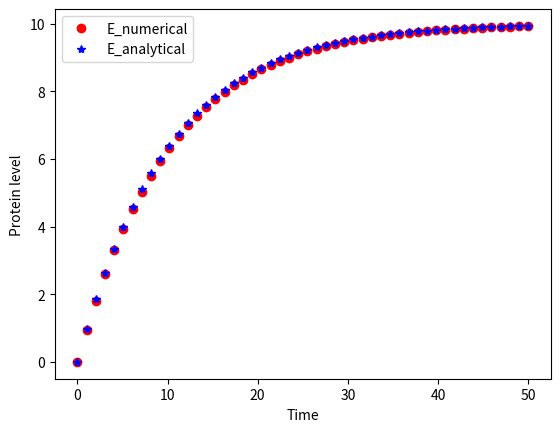

Recreate this plot in Python.
"""
3.2D

Let's consider the following system in a cell:
dE / dt = p - k*E
E -- protein level
p -- production rate
k*E -- degradation rate

The ODE can be discretely rewritten as:
E(T + 1) = {p - k*E} * dT + E

The analytical solution for the ODE is
E = {1 - exp(-k*T)} * p / k
"""
import matplotlib.pyplot as plt
import numpy as np

#Define params.
Tmax1 = 5000.0
dT = 0.01
p = 1.0
k = 0.1
Tmax2 = Tmax1 * dT

#Init. arrays for numerical sol.
E = np.zeros(int(Tmax1))
time1 = np.linspace(0, int(Tmax1), int(Tmax1))
E1 = np.zeros(int(Tmax2))

#Numerical sol.
for T in range(int(Tmax1) - 1):
    E[T + 1] = (p - k*E[T])*dT + E[T]

#Sampled elements in E are stored in E1
for T2 in range(int(Tmax2)):
    E1[T2] = E[int(T2 / dT)]

#Init. arrays for numerical sol.
time2 = np.linspace(0, int(Tmax2), int(Tmax2))
E2 = np.zeros(int(Tmax2))

#Analytical sol.
E2 = (1.0 - np.exp(-k * time2)) * p / k

#Plot results
plt.plot(time2, E1, 'ro', linewidth=2, label='E_numerical')
plt.plot(time2, E2, 'b*', linewidth=2, label='E_analytical')
plt.xlabel('Time')
plt.ylabel('Protein level')
plt.legend(loc='best')
plt.show()